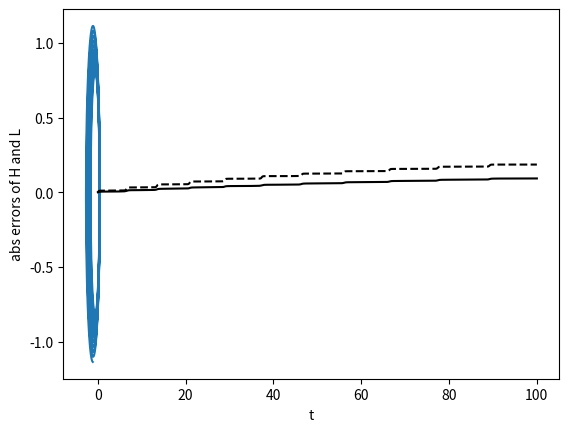

The script that saved this image:
import numpy as np
import matplotlib.pyplot as plt
t=0
e=0.6
q10=1-e
q20=0
p10=0
p20=((1+e)/(1-e))**(1/2)
q1=[]
q1.append(q10)
q2=[]
q2.append(q20)
p1=[]
p1.append(p10)
p2=[]
p2.append(p20)
delt=0.001
H0=((p10**2+p20**2)/2)-(1/np.sqrt((q10**2+q20**2)))
L0=(q10*p20)-(q20*p10)
H=[]
L=[]
t1=[]
while t<=100:
    q1n=q10+(delt*p10)
    q2n=q20+(delt*p20)
    p1n=p10-(delt*(q10/(np.sqrt((q10**2 + q20**2)**(3)))))
    p2n=p20-(delt*(q20/(np.sqrt((q10**2 + q20**2)**(3)))))
    q10=q1n
    q20=q2n
    p10=p1n
    p20=p2n
    q1.append(q1n)
    q2.append(q2n)
    p1.append(p1n)
    p2.append(p2n)
    Ht=((p1n**2+p2n**2)/2)-(1/np.sqrt((q10**2+q20**2)))
    Lt=(q1n*p2n)-(q2n*p1n)
    H.append(Ht-H0)
    L.append(Lt-L0)
    t+=delt
    t1.append(t)
plt.plot(q1,q2)
plt.xlabel("q1")
plt.ylabel("q2")
plt.show()
plt.xlabel("t")
plt.ylabel("abs errors of H and L")
plt.plot(t1,H,"k--",t1,L,"k-")
plt.show()
